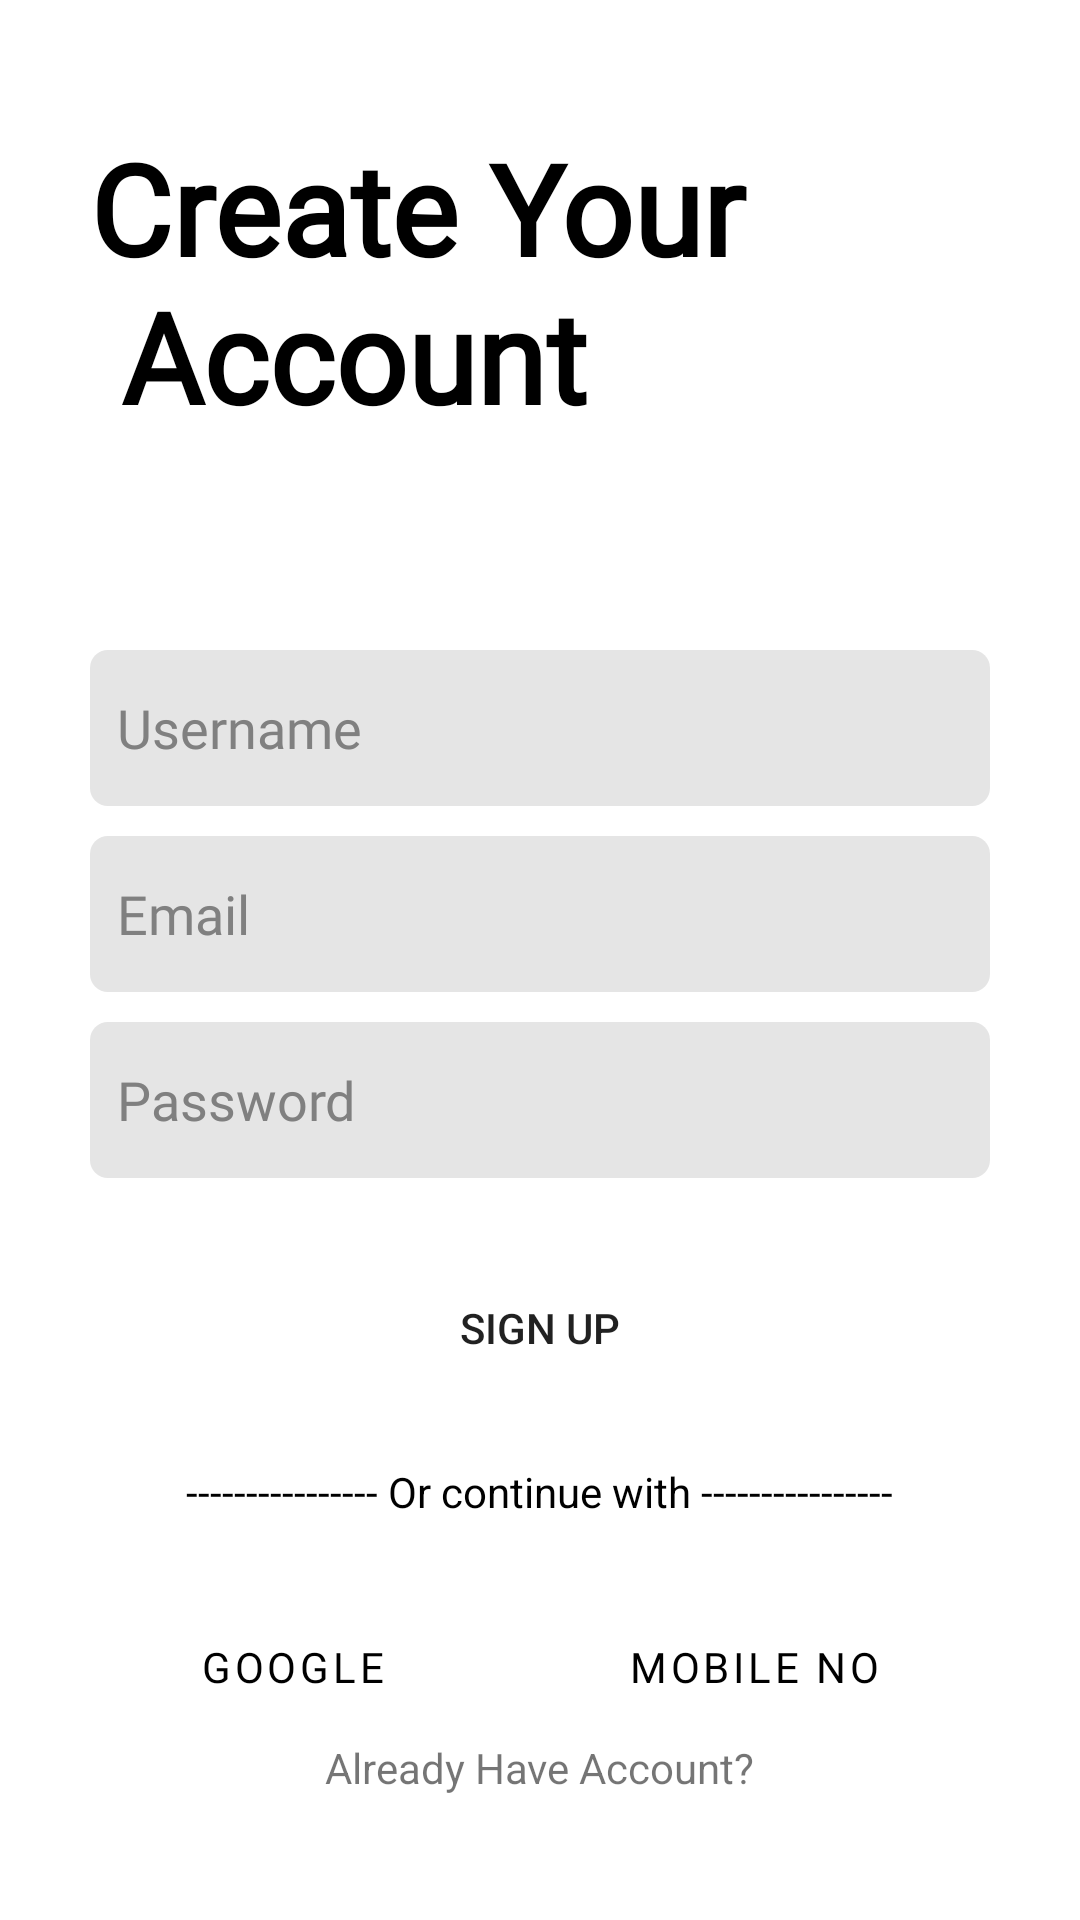

This screen was rendered from an Android layout file. Write that file and the resources it references.
<!-- AndroidManifest.xml: application theme Theme.FitnessTracker -->
<!-- res/layout/activity_register.xml -->
<?xml version="1.0" encoding="utf-8"?>
<LinearLayout xmlns:android="http://schemas.android.com/apk/res/android"
    xmlns:app="http://schemas.android.com/apk/res-auto"
    xmlns:tools="http://schemas.android.com/tools"
    android:layout_width="match_parent"
    android:layout_height="match_parent"
    android:background="@color/background"
    android:gravity="center"
    android:orientation="vertical"
    tools:context=".RegisterActivity">

    <TextView
        android:layout_width="wrap_content"
        android:layout_height="wrap_content"
        android:layout_gravity="start"
        android:layout_marginStart="30dp"
        android:layout_marginBottom="70dp"
        android:fontFamily="@font/advent_pro_semibold"
        android:text="@string/create_your_account"
        android:textAlignment="textStart"
        android:textColor="@color/text_color"
        android:textSize="42sp"
        android:textStyle="bold" />

    <LinearLayout
        android:layout_width="match_parent"
        android:layout_height="wrap_content"
        android:layout_marginStart="30dp"
        android:layout_marginLeft="30dp"
        android:layout_marginEnd="30dp"
        android:layout_marginRight="30dp"
        android:gravity="center_horizontal"
        android:orientation="vertical">

        <EditText
            android:id="@+id/username"
            android:layout_width="match_parent"
            android:layout_height="wrap_content"
            android:layout_marginBottom="10dp"
            android:autofillHints="@string/username"
            android:background="@drawable/edittext"
            android:ems="10"
            android:fontFamily="@font/advent_pro_semibold"
            android:hint="@string/username"
            android:inputType="text"
            android:minHeight="52dp"
            android:padding="9dp"
            android:textColor="@color/text_color"
            android:textColorHint="#808080 "
            android:textSize="18sp" />

        <EditText
            android:id="@+id/email"
            android:layout_width="match_parent"
            android:layout_height="wrap_content"
            android:layout_marginBottom="10dp"
            android:autofillHints="@string/email"
            android:background="@drawable/edittext"
            android:ems="10"
            android:fontFamily="@font/advent_pro_semibold"
            android:hint="@string/email"
            android:inputType="textEmailAddress"
            android:minHeight="52dp"
            android:padding="9dp"
            android:textColor="@color/text_color"
            android:textColorHint="#808080 "
            android:textSize="18sp" />

        <EditText
            android:id="@+id/password"
            android:layout_width="match_parent"
            android:layout_height="wrap_content"
            android:autofillHints="@string/password"
            android:background="@drawable/edittext"
            android:ems="10"
            android:fontFamily="@font/advent_pro_semibold"
            android:hint="@string/password"
            android:inputType="textPassword"
            android:minHeight="52dp"
            android:padding="9dp"
            android:textColor="@color/text_color"
            android:textColorHint="#808080 "
            android:textSize="18sp" />


        <Button
            android:id="@+id/buttonSignUp"
            android:layout_width="250dp"
            android:layout_height="wrap_content"
            android:layout_marginTop="26dp"
            android:layout_marginBottom="6dp"
            android:background="@drawable/roundbuttons"
            android:padding="14dp"
            android:text="@string/sign_up"
            app:cornerRadius="6dp" />

        <TextView
            android:layout_width="wrap_content"
            android:layout_height="wrap_content"
            android:padding="15dp"
            android:text="@string/or_continue_with"
            android:textColor="@color/text_color" />

        <LinearLayout
            android:layout_width="match_parent"
            android:layout_height="match_parent"
            android:layout_marginTop="10dp"
            android:orientation="horizontal">

            <Button
                android:id="@+id/buttonGoogle"
                style="?android:attr/buttonBarButtonStyle"
                android:layout_width="wrap_content"
                android:layout_height="wrap_content"
                android:layout_marginEnd="4dp"
                android:layout_marginRight="4dp"
                android:layout_weight="1"
                android:drawableLeft="@drawable/ic_icons8_google"
                android:elevation="5dp"
                android:fontFamily="@font/advent_pro_semibold"
                android:padding="14dp"
                android:text="@string/google"
                android:textColor="@color/text_color"
                app:backgroundTint="@color/buttonBackground"
                app:cornerRadius="6dp"
                tools:ignore="RtlHardcoded" />

            <Button
                android:id="@+id/buttonMobileNo"
                style="?android:attr/buttonBarButtonStyle"
                android:layout_width="wrap_content"
                android:layout_height="wrap_content"
                android:layout_marginStart="4dp"
                android:layout_marginLeft="4dp"
                android:layout_weight="1"
                android:drawableLeft="@drawable/ic__msg"
                android:elevation="5dp"
                android:fontFamily="@font/advent_pro_semibold"
                android:padding="14dp"
                android:text="@string/mobile_no"
                android:textColor="@color/text_color"
                app:backgroundTint="@color/buttonBackground"
                app:cornerRadius="6dp"
                tools:ignore="RtlHardcoded" />

        </LinearLayout>

        <TextView
            android:id="@+id/alreadyHaveAccountText"
            android:layout_width="wrap_content"
            android:layout_height="wrap_content"
            android:text="@string/already_have_account" />

    </LinearLayout>

</LinearLayout>
<!-- resources referenced by this layout -->
<resources>
  <color name="background">#FFFFFFFF</color>
  <color name="buttonBackground">#FFFFFF</color>
  <color name="text_color">@color/black</color>
  <!-- drawable edittext (drawable) -->
  <?xml version="1.0" encoding="utf-8"?>
  <shape xmlns:android="http://schemas.android.com/apk/res/android"
      android:padding="10dp"
      android:shape="rectangle">
  
      <solid android:color="@color/inputBackground" />
      <corners
          android:bottomLeftRadius="6dp"
          android:bottomRightRadius="6dp"
          android:topLeftRadius="6dp"
          android:topRightRadius="6dp" />
  </shape>
  <string name="already_have_account">Already Have Account?</string>
  <string name="create_your_account">Create Your \n Account</string>
  <string name="email">Email</string>
  <string name="google">Google</string>
  <string name="mobile_no">Mobile NO</string>
  <string name="or_continue_with">----------------  Or continue with  ----------------</string>
  <string name="password">Password</string>
  <string name="sign_up">Sign Up</string>
  <string name="username">Username</string>
  <style name="Theme.FitnessTracker" parent="Theme.MaterialComponents.DayNight.NoActionBar">
          
          <item name="colorPrimary">@color/colorPrimary</item>
          <item name="colorPrimaryVariant">@color/colorPrimaryDark</item>
          <item name="colorOnPrimary">@color/white</item>
          
          <item name="colorSecondary">@color/teal_200</item>
          <item name="colorSecondaryVariant">@color/teal_700</item>
          <item name="colorOnSecondary">@color/black</item>
          
          <item name="android:statusBarColor">@color/colorPrimary</item>
      </style>
  <color name="black">#FF000000</color>
  <color name="inputBackground">#E5E5E5</color>
  <color name="colorPrimary">#8668FF</color>
  <color name="colorPrimaryDark">#6B46FF</color>
  <color name="white">#FFFFFFFF</color>
  <!-- not gathered from this repository: default colours our renderer supplied (Android Studio template values) -->
  <color name="teal_200">#FF03DAC5</color>
  <color name="teal_700">#FF018786</color>
</resources>
